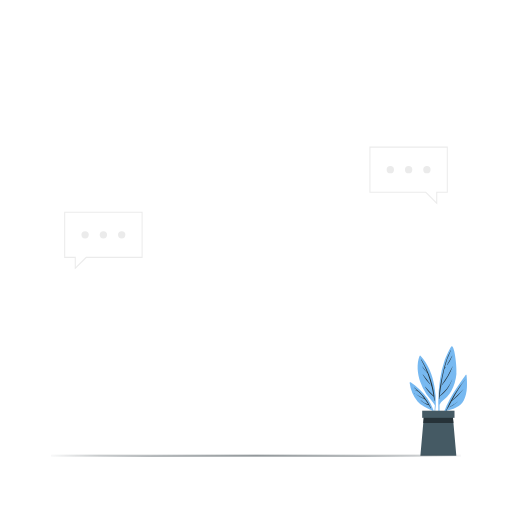
t = 0.00 s
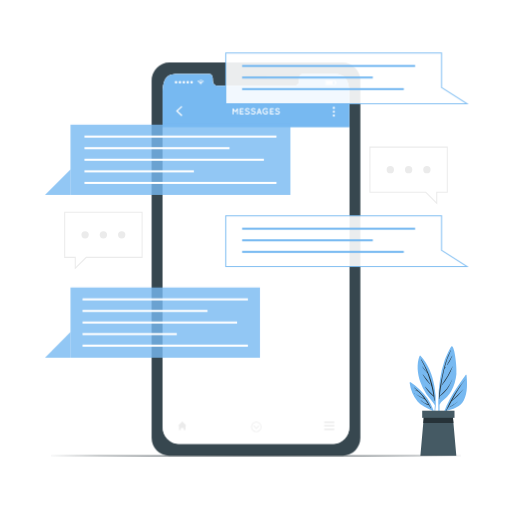
t = 2.00 s
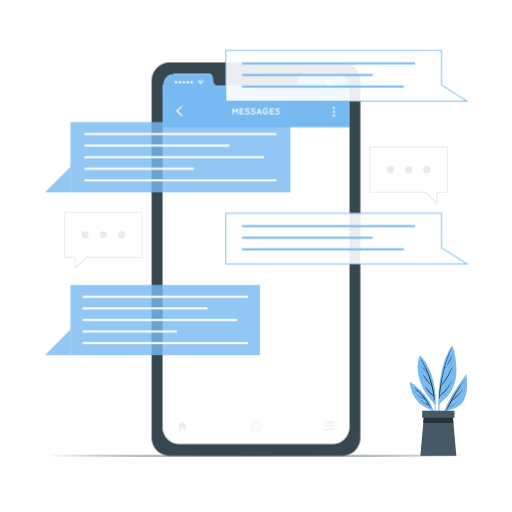
t = 2.75 s
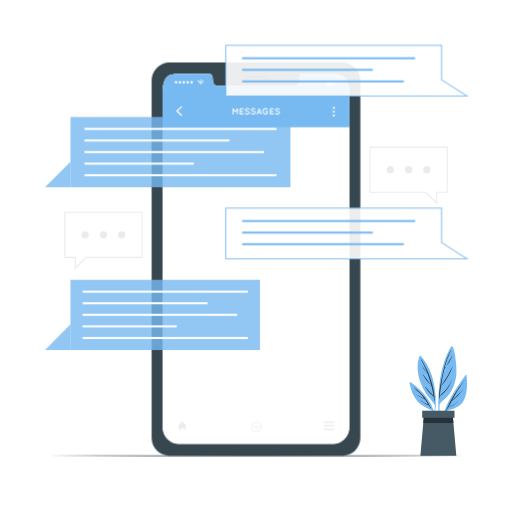
t = 4.25 s
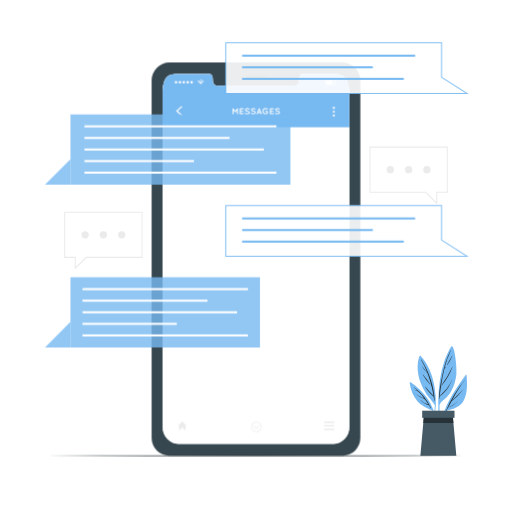
t = 5.00 s
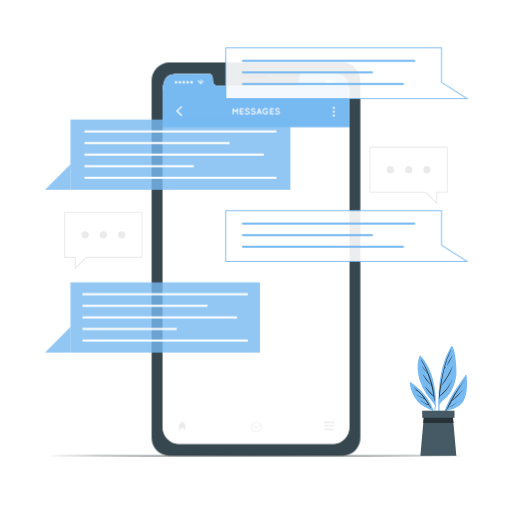
t = 6.50 s

The animated SVG that drew these frames (rendered in a browser with its animation timeline set to each time). Animation: 3 CSS @keyframes rules; one cycle of 8.00 s, repeats indefinitely.

<svg class="animated" id="freepik_stories-messaging-1" xmlns="http://www.w3.org/2000/svg" viewBox="0 0 500 500" version="1.1" xmlns:xlink="http://www.w3.org/1999/xlink" xmlns:svgjs="http://svgjs.com/svgjs"><style>svg#freepik_stories-messaging-1:not(.animated) .animable {opacity: 0;}svg#freepik_stories-messaging-1.animated #freepik--Device--inject-18 {animation: 1s 1 forwards cubic-bezier(.36,-0.01,.5,1.38) fadeIn;animation-delay: 0s;}svg#freepik_stories-messaging-1.animated #freepik--speech-bubbles--inject-18 {animation: 1s 1 forwards cubic-bezier(.36,-0.01,.5,1.38) slideUp,6s Infinite  linear floating;animation-delay: 0s,2s;}            @keyframes fadeIn {                0% {                    opacity: 0;                }                100% {                    opacity: 1;                }            }                    @keyframes slideUp {                0% {                    opacity: 0;                    transform: translateY(30px);                }                100% {                    opacity: 1;                    transform: inherit;                }            }                    @keyframes floating {                0% {                    opacity: 1;                    transform: translateY(0px);                }                50% {                    transform: translateY(-10px);                }                100% {                    opacity: 1;                    transform: translateY(0px);                }            }        .animator-hidden { display: none; }</style><g id="freepik--background-complete--inject-18" class="animable" style="transform-origin: 250px 203.21px;"><path d="M427,199.65l-11.39-11.39H360.76V143.18h76.55v45l-10.31,0Zm-65.24-12.39H416l10,10v-10l10.31,0V144.18H361.76Z" style="fill: rgb(235, 235, 235); transform-origin: 399.035px 171.415px;" id="eljwmy299lkn" class="animable"></path><path d="M384.75,165.72a3.58,3.58,0,1,1-3.58-3.58A3.58,3.58,0,0,1,384.75,165.72Z" style="fill: rgb(235, 235, 235); transform-origin: 381.17px 165.72px;" id="elhp13kp32a57" class="animable"></path><path d="M402.62,165.72a3.58,3.58,0,1,1-3.58-3.58A3.59,3.59,0,0,1,402.62,165.72Z" style="fill: rgb(235, 235, 235); transform-origin: 399.04px 165.72px;" id="elv6gak1g8859" class="animable"></path><path d="M420.48,165.72a3.58,3.58,0,1,1-3.58-3.58A3.58,3.58,0,0,1,420.48,165.72Z" style="fill: rgb(235, 235, 235); transform-origin: 416.9px 165.72px;" id="eluax0imn4a8b" class="animable"></path><path d="M73,263.24v-11.4l-10.31,0V206.76h76.55v45.08H84.39Zm-9.31-12.42,10.31,0v10l10-10h54.26V207.76H63.69Z" style="fill: rgb(235, 235, 235); transform-origin: 100.965px 235px;" id="el96i6kfp3u4f" class="animable"></path><path d="M115.25,229.3a3.58,3.58,0,1,0,3.58-3.58A3.58,3.58,0,0,0,115.25,229.3Z" style="fill: rgb(235, 235, 235); transform-origin: 118.83px 229.3px;" id="elm3j728jw2q" class="animable"></path><path d="M97.38,229.3a3.58,3.58,0,1,0,3.58-3.58A3.58,3.58,0,0,0,97.38,229.3Z" style="fill: rgb(235, 235, 235); transform-origin: 100.96px 229.3px;" id="elqozxsm58s9f" class="animable"></path><path d="M79.52,229.3a3.58,3.58,0,1,0,3.58-3.58A3.58,3.58,0,0,0,79.52,229.3Z" style="fill: rgb(235, 235, 235); transform-origin: 83.1px 229.3px;" id="elflg9ju5oeil" class="animable"></path></g><g id="freepik--Device--inject-18" class="animable animator-active" style="transform-origin: 250px 253.06px;"><path d="M334.75,61.12H165.23a17.32,17.32,0,0,0-17.15,17.47v349A17.33,17.33,0,0,0,165.23,445H334.75a17.34,17.34,0,0,0,17.17-17.47v-349A17.33,17.33,0,0,0,334.75,61.12Zm6.45,355.65c0,9.19-6.88,16.62-15.37,16.62H174.18c-8.51,0-15.39-7.43-15.39-16.62V91.82c0-18.71,6.88-19.63,15.39-19.63h30.37c1.76,0,3.21,2,3.21,4.5v1.07c0,5.83,3.19,5.85,7.11,5.85h70.25c3.95,0,7.11,0,7.11-5.85V76.69c0-2.49,1.43-4.5,3.22-4.5h30.38c8.49,0,15.37,2.49,15.37,19.63Z" style="fill: rgb(55, 71, 79); transform-origin: 250px 253.06px;" id="elrptzz8anhsf" class="animable"></path><path d="M259.58,76.33H240.41a1.18,1.18,0,0,1-1.18-1.18h0A1.18,1.18,0,0,1,240.41,74h19.17a1.18,1.18,0,0,1,1.18,1.19h0A1.18,1.18,0,0,1,259.58,76.33Z" style="fill: rgb(38, 50, 56); transform-origin: 249.995px 75.165px;" id="elfwb4xjqcgql" class="animable"></path><path d="M341.2,91.82v325c0,9.19-6.88,16.62-15.36,16.62H174.18c-8.5,0-15.38-7.43-15.38-16.62V91.82c0-18.71,6.88-19.63,15.38-19.63h30.37c1.77,0,3.21,2,3.21,4.5v1.07c0,5.83,3.19,5.85,7.11,5.85h70.25c3.95,0,7.11,0,7.11-5.85V76.69c0-2.49,1.43-4.5,3.22-4.5h30.39C334.32,72.19,341.2,74.68,341.2,91.82Z" style="fill: rgb(255, 255, 255); transform-origin: 250px 252.815px;" id="eljrhkna2op5o" class="animable"></path><path d="M341.2,91.82v32.45H158.8V91.82c0-18.71,6.88-19.63,15.38-19.63h30.37c1.77,0,3.21,2,3.21,4.5v1.07c0,5.82,3.19,5.84,7.11,5.84h70.26c3.95,0,7.11,0,7.11-5.84V76.69c0-2.49,1.42-4.5,3.22-4.5h30.38C334.32,72.19,341.2,74.68,341.2,91.82Z" style="fill: rgb(119, 185, 241); transform-origin: 250px 98.23px;" id="el1f4tqjvk66e" class="animable"></path><polygon points="177.26 113.51 171.87 108.46 177.26 103.42 178.09 104.31 173.66 108.46 178.09 112.62 177.26 113.51" style="fill: rgb(255, 255, 255); transform-origin: 174.98px 108.465px;" id="el028gklrtxqxd" class="animable"></polygon><path d="M327.07,105.32a1.06,1.06,0,1,1-1.06-1.06A1.06,1.06,0,0,1,327.07,105.32Z" style="fill: rgb(255, 255, 255); transform-origin: 326.01px 105.32px;" id="elxnkfd0ldxt" class="animable"></path><path d="M327.07,109.09A1.06,1.06,0,1,1,326,108,1.05,1.05,0,0,1,327.07,109.09Z" style="fill: rgb(255, 255, 255); transform-origin: 326.011px 109.06px;" id="elq707oo3pbbm" class="animable"></path><path d="M327.07,112.86A1.06,1.06,0,1,1,326,111.8,1.05,1.05,0,0,1,327.07,112.86Z" style="fill: rgb(255, 255, 255); transform-origin: 326.01px 112.86px;" id="eloarcuu6i6p" class="animable"></path><g id="freepik--u5Zjqx--inject-18" class="animable" style="transform-origin: 196.025px 80.3951px;"><path d="M199.31,79.49l-.29.29c-.06.06-.11.12-.17.17a4,4,0,0,0-5.66,0,1.29,1.29,0,0,0-.16-.17c-.09-.1-.19-.19-.29-.29h0l0,0,.37-.33a4.06,4.06,0,0,1,.86-.55,4.56,4.56,0,0,1,1.13-.38l.57-.07h.5l.39,0a3.76,3.76,0,0,1,1,.25,3.81,3.81,0,0,1,.71.33,3.85,3.85,0,0,1,.67.47l.31.28Z" style="fill: rgb(255, 255, 255); transform-origin: 196.025px 79.055px;" id="el2o4hiezs6vd" class="animable"></path><path d="M194.12,80.87l-.46-.46a3.36,3.36,0,0,1,4.73,0l-.47.46a2.7,2.7,0,0,0-3.8,0Z" style="fill: rgb(255, 255, 255); transform-origin: 196.025px 80.1534px;" id="elfzisthx1b2q" class="animable"></path><path d="M197.46,81.34l-.47.46a1.34,1.34,0,0,0-1-.4,1.35,1.35,0,0,0-1,.4l-.46-.46A2,2,0,0,1,197.46,81.34Z" style="fill: rgb(255, 255, 255); transform-origin: 195.995px 81.2508px;" id="elqr4blcfeex" class="animable"></path><path d="M196.44,82.22a.41.41,0,0,1-.42.41.41.41,0,0,1-.41-.41.41.41,0,0,1,.41-.42A.42.42,0,0,1,196.44,82.22Z" style="fill: rgb(255, 255, 255); transform-origin: 196.025px 82.2151px;" id="elaznuga5vd97" class="animable"></path></g><path d="M170.69,80.38a1.21,1.21,0,1,1,1.21,1.21A1.21,1.21,0,0,1,170.69,80.38Z" style="fill: rgb(255, 255, 255); transform-origin: 171.9px 80.38px;" id="elsyhovyhowje" class="animable"></path><path d="M174.5,80.38a1.21,1.21,0,1,1,1.21,1.21A1.21,1.21,0,0,1,174.5,80.38Z" style="fill: rgb(255, 255, 255); transform-origin: 175.71px 80.38px;" id="elp29zbmzzydd" class="animable"></path><path d="M178.3,80.38a1.21,1.21,0,1,1,1.21,1.21A1.21,1.21,0,0,1,178.3,80.38Z" style="fill: rgb(255, 255, 255); transform-origin: 179.51px 80.38px;" id="el4kuefkawwx" class="animable"></path><path d="M182.11,80.38a1.21,1.21,0,1,1,1.21,1.21A1.21,1.21,0,0,1,182.11,80.38Z" style="fill: rgb(255, 255, 255); transform-origin: 183.32px 80.38px;" id="el3tgofw6btra" class="animable"></path><path d="M185.92,80.38a1.21,1.21,0,1,1,1.21,1.21A1.21,1.21,0,0,1,185.92,80.38Z" style="fill: rgb(255, 255, 255); transform-origin: 187.13px 80.38px;" id="elon5fw1kvvek" class="animable"></path><path d="M327.52,83h-9.85V78.45h9.85Zm-9.34-.52H327V79h-8.82Z" style="fill: rgb(255, 255, 255); transform-origin: 322.595px 80.725px;" id="el7ncrsnf50a3" class="animable"></path><rect x="318.49" y="79.23" width="6.34" height="3.01" style="fill: rgb(255, 255, 255); transform-origin: 321.66px 80.735px;" id="eloxm8ayf5w2" class="animable"></rect><rect x="327.52" y="79.52" width="0.88" height="2.44" style="fill: rgb(255, 255, 255); transform-origin: 327.96px 80.74px;" id="eljbpxd56oi4" class="animable"></rect><polygon points="182.03 415.83 181.14 415.83 181.14 419.93 179.47 419.93 179.47 417.84 176.52 417.84 176.52 419.93 174.86 419.93 174.86 415.83 173.97 415.83 178 411.67 182.03 415.83" style="fill: rgb(235, 235, 235); transform-origin: 178px 415.8px;" id="el7kxj5ui7h8d" class="animable"></polygon><rect x="316.69" y="411.67" width="9.72" height="1.39" style="fill: rgb(235, 235, 235); transform-origin: 321.55px 412.365px;" id="ely5lu7n0bh5o" class="animable"></rect><rect x="316.69" y="415.1" width="9.72" height="1.39" style="fill: rgb(235, 235, 235); transform-origin: 321.55px 415.795px;" id="elr3yy0d4otsm" class="animable"></rect><rect x="316.69" y="418.54" width="9.72" height="1.39" style="fill: rgb(235, 235, 235); transform-origin: 321.55px 419.235px;" id="elg8eyphm7an8" class="animable"></rect><polygon points="253.04 415.94 250.28 418.89 247.52 415.94 248 415.48 250.28 417.91 252.56 415.48 253.04 415.94" style="fill: rgb(235, 235, 235); transform-origin: 250.28px 417.185px;" id="eldray5x80g5w" class="animable"></polygon><path d="M250.28,421.94a5,5,0,1,1,5-5A5,5,0,0,1,250.28,421.94Zm0-9.38a4.36,4.36,0,1,0,4.36,4.36A4.37,4.37,0,0,0,250.28,412.56Z" style="fill: rgb(235, 235, 235); transform-origin: 250.28px 416.94px;" id="elqtapjc5asg" class="animable"></path><path d="M232.42,106.13v5.22a.5.5,0,0,1-.5.48.49.49,0,0,1-.49-.48v-3.73l-1.27,1.77a.48.48,0,0,1-.4.21h0a.49.49,0,0,1-.4-.21l-1.27-1.77v3.73a.49.49,0,0,1-1,0v-5.22a.49.49,0,0,1,.49-.49h0a.45.45,0,0,1,.39.21l1.76,2.44,1.76-2.44a.48.48,0,0,1,.4-.21h0A.51.51,0,0,1,232.42,106.13Z" style="fill: rgb(255, 255, 255); transform-origin: 229.755px 108.745px;" id="elb6uprwnuev" class="animable"></path><path d="M234.12,111.35v-5.22a.48.48,0,0,1,.49-.49h2.89a.49.49,0,0,1,0,1h-2.4v1.62h2.06a.5.5,0,0,1,.49.49.49.49,0,0,1-.49.49H235.1v1.63h2.4a.49.49,0,0,1,0,1h-2.87s0,0,0,0h0A.48.48,0,0,1,234.12,111.35Z" style="fill: rgb(255, 255, 255); transform-origin: 236.059px 108.755px;" id="eli72tmubpwq" class="animable"></path><path d="M239.17,110.29a.47.47,0,0,1,.65-.06,2.86,2.86,0,0,0,1.69.68,1.91,1.91,0,0,0,1.1-.32A.8.8,0,0,0,243,110a.44.44,0,0,0-.08-.28.81.81,0,0,0-.26-.27,3.39,3.39,0,0,0-1.21-.41h0a4.62,4.62,0,0,1-1.14-.35,1.85,1.85,0,0,1-.82-.69,1.29,1.29,0,0,1-.21-.72,1.66,1.66,0,0,1,.71-1.3,2.63,2.63,0,0,1,1.53-.46,3.48,3.48,0,0,1,1.93.7.46.46,0,0,1,.12.63.44.44,0,0,1-.63.13,2.55,2.55,0,0,0-1.42-.56,1.66,1.66,0,0,0-1,.3.71.71,0,0,0-.34.56.38.38,0,0,0,.07.24.83.83,0,0,0,.23.23,3.07,3.07,0,0,0,1.11.39h0a5.83,5.83,0,0,1,1.22.37,2.06,2.06,0,0,1,.88.74,1.37,1.37,0,0,1,.22.75,1.7,1.7,0,0,1-.77,1.37,2.72,2.72,0,0,1-1.63.5,3.76,3.76,0,0,1-2.27-.88A.48.48,0,0,1,239.17,110.29Z" style="fill: rgb(255, 255, 255); transform-origin: 241.48px 108.695px;" id="elwsht6z776j" class="animable"></path><path d="M245,110.29a.46.46,0,0,1,.64-.06,2.89,2.89,0,0,0,1.69.68,2,2,0,0,0,1.11-.32.82.82,0,0,0,.38-.64.51.51,0,0,0-.08-.28.76.76,0,0,0-.27-.27,3.32,3.32,0,0,0-1.21-.41h0a4.84,4.84,0,0,1-1.15-.35,2,2,0,0,1-.82-.69,1.37,1.37,0,0,1-.2-.72,1.66,1.66,0,0,1,.71-1.3,2.59,2.59,0,0,1,1.53-.46,3.44,3.44,0,0,1,1.92.7.46.46,0,0,1,.13.63.44.44,0,0,1-.63.13,2.55,2.55,0,0,0-1.42-.56,1.7,1.7,0,0,0-1,.3.72.72,0,0,0-.33.56.45.45,0,0,0,.06.24.89.89,0,0,0,.24.23,3.07,3.07,0,0,0,1.11.39h0a5.65,5.65,0,0,1,1.22.37,2.09,2.09,0,0,1,.89.74,1.46,1.46,0,0,1,.21.75,1.71,1.71,0,0,1-.76,1.37,2.75,2.75,0,0,1-1.64.5,3.73,3.73,0,0,1-2.26-.88A.47.47,0,0,1,245,110.29Z" style="fill: rgb(255, 255, 255); transform-origin: 247.315px 108.645px;" id="el2q771cysz1v" class="animable"></path><path d="M254.11,110.37H252l-.43,1.15a.49.49,0,0,1-.46.31l-.17,0a.5.5,0,0,1-.29-.64l1.95-5.21a.51.51,0,0,1,.47-.31.49.49,0,0,1,.47.31l2,5.21a.51.51,0,0,1-.3.64l-.16,0a.48.48,0,0,1-.46-.31Zm-.36-1-.72-1.9-.71,1.9Z" style="fill: rgb(255, 255, 255); transform-origin: 253.093px 108.75px;" id="eldhrds2c68y7" class="animable"></path><path d="M256.11,108.66a3.27,3.27,0,0,1,5.28-2.5.5.5,0,0,1,.1.71.52.52,0,0,1-.72.08,2.29,2.29,0,0,0-1.39-.48,2.16,2.16,0,0,0-1.59.65,2.08,2.08,0,0,0,0,3.06,2.16,2.16,0,0,0,1.59.65,2.47,2.47,0,0,0,1.21-.34v-1.21h-1.27a.51.51,0,0,1-.5-.51.49.49,0,0,1,.5-.49h1.76a.5.5,0,0,1,.52.49v2a.66.66,0,0,1,0,.15l0,0h0a.37.37,0,0,1-.17.21,3.26,3.26,0,0,1-5.27-2.48Z" style="fill: rgb(255, 255, 255); transform-origin: 258.857px 108.646px;" id="ellflpn26zs6q" class="animable"></path><path d="M263.59,111.35v-5.22a.49.49,0,0,1,.49-.49H267a.49.49,0,1,1,0,1h-2.39v1.62h2.06a.5.5,0,0,1,.48.49.49.49,0,0,1-.48.49h-2.06v1.63H267a.49.49,0,1,1,0,1h-2.86s0,0,0,0h0A.49.49,0,0,1,263.59,111.35Z" style="fill: rgb(255, 255, 255); transform-origin: 265.544px 108.757px;" id="eloagrsn1pnir" class="animable"></path><path d="M268.65,110.29a.46.46,0,0,1,.64-.06,2.86,2.86,0,0,0,1.69.68,2,2,0,0,0,1.11-.32.82.82,0,0,0,.38-.64.51.51,0,0,0-.08-.28,1,1,0,0,0-.27-.27,3.32,3.32,0,0,0-1.21-.41h0a4.9,4.9,0,0,1-1.14-.35,1.91,1.91,0,0,1-.82-.69,1.37,1.37,0,0,1-.2-.72,1.68,1.68,0,0,1,.7-1.3,2.63,2.63,0,0,1,1.53-.46,3.48,3.48,0,0,1,1.93.7.46.46,0,0,1,.13.63.44.44,0,0,1-.63.13,2.58,2.58,0,0,0-1.43-.56,1.69,1.69,0,0,0-1,.3.69.69,0,0,0-.33.56.38.38,0,0,0,.06.24.76.76,0,0,0,.24.23,3.08,3.08,0,0,0,1.1.39h0a5.65,5.65,0,0,1,1.22.37,2.15,2.15,0,0,1,.89.74,1.46,1.46,0,0,1,.21.75,1.71,1.71,0,0,1-.76,1.37,2.77,2.77,0,0,1-1.64.5,3.73,3.73,0,0,1-2.26-.88A.47.47,0,0,1,268.65,110.29Z" style="fill: rgb(255, 255, 255); transform-origin: 270.958px 108.645px;" id="elbyf4gk3zb1t" class="animable"></path></g><g id="freepik--Plant--inject-18" class="animable" style="transform-origin: 428.066px 391.591px;"><path d="M454.77,366.17C444,380.77,432.76,397.7,430,416c0,.27.41.36.47.09a110.54,110.54,0,0,1,4.77-14.66c7.09-1.95,14-3.55,17.76-10.58,3.8-7.23,3.31-16.65,2.59-24.53C455.56,365.91,455,365.89,454.77,366.17Z" style="fill: rgb(119, 185, 241); transform-origin: 443.045px 391.118px;" id="elsry344al6pn" class="animable"></path><path d="M435.37,401.31c4.84-10.87,11.05-21.78,18.95-30.71.06-.06.14,0,.09.09-5.17,6.36-9.1,13.29-12.94,20.34,3.57-3.62,7.48-6.87,10.86-10.71.06-.07.17,0,.11.11-3.36,4-7,8.4-11.4,11.38q-1.76,3.26-3.55,6.51c.29-.17.6-.31.9-.46a0,0,0,1,1,0,.08c-.33.17-.66.34-1,.49-.57,1-1.13,2.05-1.72,3.08C435.58,401.74,435.26,401.54,435.37,401.31Z" style="fill: rgb(38, 50, 56); transform-origin: 444.886px 386.094px;" id="elxhrreioseva" class="animable"></path><path d="M439,397.52a63.71,63.71,0,0,0,8.27-5.53c.07-.05.17.05.1.11a43.69,43.69,0,0,1-8.25,5.62C439,397.79,438.84,397.59,439,397.52Z" style="fill: rgb(38, 50, 56); transform-origin: 443.163px 394.856px;" id="elh44k2x05d0n" class="animable"></path><path d="M428.77,413.29c0,.22.4.21.4,0,.05-6,0-12.08.09-18.14,1.55-3.12,4.86-4.84,7.17-7.34a31.8,31.8,0,0,0,4.29-6,43,43,0,0,0,5-16.63c.64-6.45-1.81-27.72-4.53-27-1.41.39-6,10.93-7.18,14.41a101.08,101.08,0,0,0-4.29,17.66C427.51,384.45,427.69,399,428.77,413.29Z" style="fill: rgb(119, 185, 241); transform-origin: 436.908px 375.807px;" id="elm1vu92xkkqf" class="animable"></path><path d="M428.73,387.28l0,0c.33-7.63,2.05-15.33,3.65-22.73,1.74-8,3.76-15.47,7.86-22.58.08-.13.27,0,.21.12a83.47,83.47,0,0,0-6.32,17.34c.28-.43.61-.84.9-1.25.11-.16.37,0,.26.16a11,11,0,0,1-1.28,1.81l-.05,0c-1.41,5.7-2.43,11.52-3.3,17.34.07-.08.13-.16.2-.23s.12,0,.09.07l-.35.58c-.44,2.95-.84,5.89-1.25,8.81,5.25-4.49,9.74-9.78,12.27-16.3,0,0,.06,0,.05,0-2.48,6.76-6.39,12.78-12.4,16.88l-.33,2.35c0,.17-.29.12-.28,0,0-.7,0-1.4.06-2.09A.17.17,0,0,1,428.73,387.28Z" style="fill: rgb(38, 50, 56); transform-origin: 435.161px 365.838px;" id="el3ftplhaeb74" class="animable"></path><path d="M431.2,376.23a120,120,0,0,0,10.7-18.43.07.07,0,0,1,.13.06,59.73,59.73,0,0,1-10.63,18.53C431.31,376.5,431.12,376.35,431.2,376.23Z" style="fill: rgb(38, 50, 56); transform-origin: 436.609px 367.094px;" id="el7t0rbe49lmf" class="animable"></path><path d="M436.54,356.32c1.66-2.94,3.41-5.8,5-8.8,0-.08.16,0,.12.07a45.25,45.25,0,0,1-4.85,8.88A.15.15,0,1,1,436.54,356.32Z" style="fill: rgb(38, 50, 56); transform-origin: 439.094px 352.018px;" id="el133ndxnu91v" class="animable"></path><path d="M435.89,357.6s0,.06,0,.06S435.86,357.6,435.89,357.6Z" style="fill: rgb(38, 50, 56); transform-origin: 435.883px 357.63px;" id="elexh6ikw740i" class="animable"></path><path d="M424.69,395.85a60.73,60.73,0,0,1-1.41,11.88c.07.43.13.86.19,1.3a56.72,56.72,0,0,0,2.13-13.24.42.42,0,0,0,0-.41h0a87,87,0,0,0-1.33-17.93c-1.86-11.08-5.94-21.71-13.67-30a.55.55,0,0,0-.85.18c-3.12,7.93-2,17.39.62,25.29a46.56,46.56,0,0,0,6.13,12C419.16,388.63,422.54,391.79,424.69,395.85Z" style="fill: rgb(119, 185, 241); transform-origin: 416.756px 378.175px;" id="elb4gt00wuaj" class="animable"></path><path d="M411.53,351.13c7.32,11.89,12.41,26,13,40,0,.25-.4.32-.44.06q-.25-1.89-.57-3.75h0c-3-2.9-6.14-6-8.31-9.59,0-.06.06-.13.11-.08a98.77,98.77,0,0,0,8.07,8.79c-.53-3.11-1.15-6.16-1.88-9.17l-.58-.68c-.13-.15.08-.37.21-.22l.18.2a105.21,105.21,0,0,0-3.83-12.16c-1.86-2.22-3.94-4.14-5.3-6.82a.05.05,0,1,1,.09-.06c1.1,1.53,2.15,3.08,3.39,4.5.49.56,1,1.09,1.55,1.64a94.53,94.53,0,0,0-6-12.49C411.14,351.12,411.42,351,411.53,351.13Z" style="fill: rgb(38, 50, 56); transform-origin: 417.868px 371.215px;" id="elwnhsm36goah" class="animable"></path><path d="M413,365.79c2.36,3.19,5.06,6.23,7.26,9.52.06.09-.08.19-.15.12a48.92,48.92,0,0,1-7.27-9.54C412.78,365.78,412.94,365.7,413,365.79Z" style="fill: rgb(38, 50, 56); transform-origin: 416.551px 370.602px;" id="el079wd3nwcz3a" class="animable"></path><path d="M420.6,376.05l.1.1a.08.08,0,0,1-.11.11l-.1-.11C420.42,376.08,420.53,376,420.6,376.05Z" style="fill: rgb(38, 50, 56); transform-origin: 420.59px 376.153px;" id="elnmpurpw01l8" class="animable"></path><path d="M400.05,374a36.49,36.49,0,0,0,7.73,18.12,19.16,19.16,0,0,0,6.27,4.89c2.71,1.35,5.55,2.89,8.36,4a55.48,55.48,0,0,1,3,10.52l.27-.93c-1.8-15.48-11.82-28.71-24.63-37.2A.63.63,0,0,0,400.05,374Z" style="fill: rgb(119, 185, 241); transform-origin: 412.861px 392.402px;" id="elnddwhn44hwa" class="animable"></path><path d="M404.48,378.55c-.09-.08,0-.24.13-.17a52.42,52.42,0,0,1,16.33,20.12c.09.21-.2.4-.32.19-.6-1.05-1.2-2.06-1.82-3.06h0c-2.93-.55-5.69-2.61-7.87-4.56-.05-.05,0-.14.09-.09a17.63,17.63,0,0,0,3.7,2.6,38.32,38.32,0,0,0,3.72,1.47c-1.09-1.72-2.22-3.37-3.4-5a33.9,33.9,0,0,1-8.78-4.94.08.08,0,0,1,.08-.14,85.57,85.57,0,0,0,8.17,4.37,73.13,73.13,0,0,0-5.77-6.72c-1-.53-2-1.06-3-1.62-.08,0,0-.18.06-.15A10.64,10.64,0,0,1,408.1,382C407,380.83,405.76,379.68,404.48,378.55Z" style="fill: rgb(38, 50, 56); transform-origin: 412.7px 388.572px;" id="el2eztdxt91de" class="animable"></path><path d="M404.75,383.9a3.45,3.45,0,0,1,.5.35s0,.1-.07.08a3.7,3.7,0,0,1-.51-.29C404.58,384,404.66,383.84,404.75,383.9Z" style="fill: rgb(38, 50, 56); transform-origin: 404.94px 384.11px;" id="el745sjif924e" class="animable"></path><polygon points="445.63 445.02 410.53 445.02 413.36 413.05 413.98 406 442.18 406 442.8 413.05 445.63 445.02" style="fill: rgb(69, 90, 100); transform-origin: 428.08px 425.51px;" id="elragq2m542xn" class="animable"></polygon><polygon points="442.8 413.05 413.36 413.05 413.98 406 442.18 406 442.8 413.05" style="fill: rgb(38, 50, 56); transform-origin: 428.08px 409.525px;" id="ela2q0jmg3gkw" class="animable"></polygon><rect x="412.3" y="401.07" width="31.55" height="6.98" style="fill: rgb(69, 90, 100); transform-origin: 428.075px 404.56px;" id="eltfd8699fe4r" class="animable"></rect></g><g id="freepik--speech-bubbles--inject-18" class="animable" style="transform-origin: 250.855px 200.22px;"><g id="elkxjzht6csmd"><g style="opacity: 0.9; transform-origin: 338.88px 235.455px;" class="animable"><polygon points="456.11 260.25 220.44 260.25 220.44 210.66 431.19 210.66 431.19 244.33 456.11 260.25" style="fill: rgb(255, 255, 255); transform-origin: 338.275px 235.455px;" id="elkcbofc03e99" class="animable"></polygon><path d="M456.11,260.75H219.94V210.16H431.69v33.9l26.13,16.69Zm-235.17-1H454.4l-23.71-15.14V211.16H220.94Z" style="fill: rgb(119, 185, 241); transform-origin: 338.88px 235.455px;" id="elk3tlxue3nn8" class="animable"></path></g></g><rect x="236.41" y="222.34" width="168.94" height="2" style="fill: rgb(119, 185, 241); transform-origin: 320.88px 223.34px;" id="el66oycx40u3u" class="animable"></rect><rect x="236.41" y="233.65" width="127.62" height="2" style="fill: rgb(119, 185, 241); transform-origin: 300.22px 234.65px;" id="el12achqpfpbzo" class="animable"></rect><rect x="236.41" y="244.95" width="157.89" height="2" style="fill: rgb(119, 185, 241); transform-origin: 315.355px 245.95px;" id="elvw1ype7eswi" class="animable"></rect><g id="elypbizcsxcb"><g style="opacity: 0.9; transform-origin: 338.88px 76.505px;" class="animable"><polygon points="456.11 101.3 220.44 101.3 220.44 51.71 431.19 51.71 431.19 85.38 456.11 101.3" style="fill: rgb(255, 255, 255); transform-origin: 338.275px 76.505px;" id="elaihmbmcn82" class="animable"></polygon><path d="M457.82,101.8H219.94V51.21H431.69V85.1Zm-236.88-1H454.4L430.69,85.65V52.21H220.94Z" style="fill: rgb(119, 185, 241); transform-origin: 338.88px 76.505px;" id="eloseigkwo3zk" class="animable"></path></g></g><rect x="236.41" y="63.38" width="168.94" height="2" style="fill: rgb(119, 185, 241); transform-origin: 320.88px 64.38px;" id="elyqaazlby7a" class="animable"></rect><rect x="236.41" y="74.69" width="127.62" height="2" style="fill: rgb(119, 185, 241); transform-origin: 300.22px 75.69px;" id="elnemeuztwxk" class="animable"></rect><rect x="236.41" y="86" width="157.89" height="2" style="fill: rgb(119, 185, 241); transform-origin: 315.355px 87px;" id="elstdup3ax0d" class="animable"></rect><g id="elqnood8a4f1d"><polygon points="68.81 349.23 253.86 349.23 253.86 280.64 253.86 280.64 68.81 280.64 68.81 349.23" style="fill: rgb(119, 185, 241); opacity: 0.8; transform-origin: 161.335px 314.935px;" class="animable"></polygon></g><g id="elvhe4ujs89k"><polygon points="43.89 349.23 68.81 324.31 68.81 349.23 43.89 349.23" style="fill: rgb(119, 185, 241); opacity: 0.8; transform-origin: 56.35px 336.77px;" class="animable"></polygon></g><rect x="80.58" y="291.33" width="161.51" height="2" style="fill: rgb(255, 255, 255); transform-origin: 161.335px 292.33px;" id="el5t2k9i8p5tx" class="animable"></rect><rect x="80.58" y="302.63" width="122.02" height="2" style="fill: rgb(255, 255, 255); transform-origin: 141.59px 303.63px;" id="elz3r2h21v23" class="animable"></rect><rect x="80.58" y="313.94" width="150.95" height="2" style="fill: rgb(255, 255, 255); transform-origin: 156.055px 314.94px;" id="eluahresoij58" class="animable"></rect><rect x="80.58" y="325.25" width="92.03" height="2" style="fill: rgb(255, 255, 255); transform-origin: 126.595px 326.25px;" id="el8uwz6iyj1et" class="animable"></rect><rect x="80.58" y="336.55" width="161.51" height="2" style="fill: rgb(255, 255, 255); transform-origin: 161.335px 337.55px;" id="ele3qfvpdw92g" class="animable"></rect><g id="el897xqauzdyg"><polygon points="68.81 190.28 283.61 190.28 283.61 121.69 283.61 121.69 68.81 121.69 68.81 190.28" style="fill: rgb(119, 185, 241); opacity: 0.8; transform-origin: 176.21px 155.985px;" class="animable"></polygon></g><g id="elxqk5w8d6e1"><polygon points="43.89 190.28 68.81 165.35 68.81 190.28 43.89 190.28" style="fill: rgb(119, 185, 241); opacity: 0.8; transform-origin: 56.35px 177.815px;" class="animable"></polygon></g><rect x="82.47" y="132.37" width="187.48" height="2" style="fill: rgb(255, 255, 255); transform-origin: 176.21px 133.37px;" id="el45f5kigj7mx" class="animable"></rect><rect x="82.47" y="143.68" width="141.63" height="2" style="fill: rgb(255, 255, 255); transform-origin: 153.285px 144.68px;" id="elwj2e74a6c7l" class="animable"></rect><rect x="82.47" y="154.98" width="175.22" height="2" style="fill: rgb(255, 255, 255); transform-origin: 170.08px 155.98px;" id="elgrbk7ajfazd" class="animable"></rect><rect x="82.47" y="166.29" width="106.83" height="2" style="fill: rgb(255, 255, 255); transform-origin: 135.885px 167.29px;" id="elir1vyjyr5wb" class="animable"></rect><rect x="82.47" y="177.6" width="187.48" height="2" style="fill: rgb(255, 255, 255); transform-origin: 176.21px 178.6px;" id="elxnqb8sibvw" class="animable"></rect></g><g id="freepik--Floor--inject-18" class="animable" style="transform-origin: 250px 445.02px;"><polygon points="43.89 445.02 95.42 444.78 146.94 444.69 250 444.52 353.06 444.69 404.58 444.77 456.11 445.02 404.58 445.26 353.06 445.35 250 445.52 146.94 445.35 95.42 445.26 43.89 445.02" style="fill: rgb(38, 50, 56); transform-origin: 250px 445.02px;" id="els14zme2zeu" class="animable"></polygon></g><g id="freepik--Character--inject-18" class="animable animator-hidden" style="transform-origin: 226.76px 302.954px;"><g id="el16ps9jd4acui"><rect x="68.81" y="369.62" width="314.8" height="61.86" style="fill: rgb(119, 185, 241); opacity: 0.8; transform-origin: 226.21px 400.55px;" class="animable"></rect></g><g id="elga3fuyp8y3o"><polygon points="43.89 431.48 68.81 406.56 68.81 431.48 43.89 431.48" style="fill: rgb(119, 185, 241); opacity: 0.8; transform-origin: 56.35px 419.02px;" class="animable"></polygon></g><rect x="82.47" y="384.26" width="215.72" height="2" style="fill: rgb(255, 255, 255); transform-origin: 190.33px 385.26px;" id="ele12wpk7epz8" class="animable"></rect><rect x="82.47" y="395.57" width="266.87" height="2" style="fill: rgb(255, 255, 255); transform-origin: 215.905px 396.57px;" id="el194ery3wb5n" class="animable"></rect><rect x="82.47" y="406.87" width="162.71" height="2" style="fill: rgb(255, 255, 255); transform-origin: 163.825px 407.87px;" id="elrqh7ftq03d" class="animable"></rect><rect x="82.47" y="418.18" width="285.55" height="2" style="fill: rgb(255, 255, 255); transform-origin: 225.245px 419.18px;" id="elkw1vrkqrt6s" class="animable"></rect><path d="M402.6,370.36c-2.84,1.09-85.45,2.59-88.68.74-.35-.2-.25-3.85-1.47-13.28-.06-.45-1.94-2.2-4.88-4.67-11.05-9.26-37-28.78-37-28.78l41.22-35.81,40,39.27L362.12,338s33.75,18.23,37.09,20.63S405.45,369.26,402.6,370.36Z" style="fill: rgb(247, 169, 160); transform-origin: 337.164px 330.266px;" id="elgdxaxtdkdoe" class="animable"></path><path d="M402.6,370.35c-2.85,1.1-85.45,2.6-88.68.75-.35-.2-.25-3.85-1.47-13.28-.06-.45-1.94-2.2-4.89-4.67-3.84-3.22-5.66-4.69-11.38-9.14l52.41-19.27,3.14,3.09L362.12,338s33.75,18.22,37.09,20.63S405.45,369.26,402.6,370.35Z" style="fill: rgb(235, 235, 235); transform-origin: 349.969px 348.356px;" id="elsxe02abhsx" class="animable"></path><path d="M408.29,371.49c-2.87,1-90.88,2-94.05,0-.74-.45-1.42-5.56-2-12.57-.07-.88-9-8-10.2-9.32L356,331.44l6.81,6.41s39.69,18.47,42.94,21S411.16,370.5,408.29,371.49Z" style="fill: rgb(119, 185, 241); transform-origin: 355.835px 352.042px;" id="elrimvc2ua7sh" class="animable"></path><g id="elb81y2h1a247"><path d="M408.29,371.49c-2.87,1-90.88,2-94.05,0-.74-.45-1.42-5.56-2-12.57-.07-.88-9-8-10.2-9.32L356,331.44l6.81,6.41s39.69,18.47,42.94,21S411.16,370.5,408.29,371.49Z" style="opacity: 0.4; transform-origin: 355.835px 352.042px;" class="animable"></path></g><path d="M407.07,368.21c-13.82-.18-75.16.41-88.84,1.28-.11,0-.11.09,0,.09,13.7.48,75-.56,88.85-1.14C407.37,368.42,407.36,368.21,407.07,368.21Z" style="fill: rgb(38, 50, 56); transform-origin: 362.72px 368.94px;" id="elxh0co9ffzil" class="animable"></path><path d="M367.21,338.43c-5.45-.95-12.1,0-16.21,3.89-.16.15.06.38.24.32a76.23,76.23,0,0,1,16-3.52A.35.35,0,0,0,367.21,338.43Z" style="fill: rgb(38, 50, 56); transform-origin: 359.231px 340.369px;" id="elu99dp23r5mk" class="animable"></path><path d="M371.16,340.75c-5.45-.95-12.09,0-16.2,3.89-.16.15.06.38.23.32a76.37,76.37,0,0,1,16-3.52A.35.35,0,0,0,371.16,340.75Z" style="fill: rgb(38, 50, 56); transform-origin: 363.186px 342.689px;" id="eljx5smvqy6t" class="animable"></path><path d="M375.12,343.08c-5.45-1-12.1,0-16.21,3.88-.16.15.06.38.24.32a76.14,76.14,0,0,1,16-3.52A.34.34,0,0,0,375.12,343.08Z" style="fill: rgb(38, 50, 56); transform-origin: 367.164px 345.004px;" id="el6lu151gs5sq" class="animable"></path><path d="M379.07,345.4c-5.45-1-12.09,0-16.2,3.88-.16.15.05.38.23.32a77,77,0,0,1,16-3.52A.34.34,0,0,0,379.07,345.4Z" style="fill: rgb(38, 50, 56); transform-origin: 371.119px 347.324px;" id="eld8ruwtujo5p" class="animable"></path><path d="M377.11,325.74c-2.17-2.92-6.14-1.55-8.39.38a29.11,29.11,0,0,0-8.23,12.56.15.15,0,0,0,.13.2.68.68,0,0,0,.86.67c4.48-1.72,9.47-3,13.28-6C377,331.74,379.16,328.5,377.11,325.74Zm-9.38,9.82c-2.18.9-4.39,1.68-6.53,2.66a84.93,84.93,0,0,1,5-7.23,30.25,30.25,0,0,1,2.84-3.15c1.6-1.49,8-4.7,7.09,1.28C375.61,332.42,370.33,334.49,367.73,335.56Z" style="fill: rgb(38, 50, 56); transform-origin: 369.207px 331.814px;" id="elux5kv3rel3" class="animable"></path><path d="M346.65,337.42c4.51,1.86,9.66,1.7,14.43,2.11a.67.67,0,0,0,.64-.88.14.14,0,0,0,.07-.22,29,29,0,0,0-11.39-9.78c-2.7-1.24-6.89-1.45-8.16,2C341,333.83,344,336.34,346.65,337.42Zm-2.5-3.85c-2.52-5.49,4.5-4.18,6.45-3.19a31.31,31.31,0,0,1,3.61,2.23c2.41,1.68,4.55,3.66,6.78,5.57-2.34-.35-4.68-.49-7-.74C351.18,337.13,345.54,336.6,344.15,333.57Z" style="fill: rgb(38, 50, 56); transform-origin: 351.886px 333.677px;" id="eldba8r6qmvwu" class="animable"></path><path d="M352.3,325.63l-51,26.41S248.26,304,243.4,303.63s-76.28,48.1-112.24,48.25C93.93,352,92,313,92,313l54.32-12.47c39.16-19.3,79.95-54,106.62-50.73C282,253.33,352.3,325.63,352.3,325.63Z" style="fill: rgb(38, 50, 56); transform-origin: 222.15px 300.812px;" id="elauv9lfjvo48" class="animable"></path><path d="M339.85,318.91c-8.6,4.25-6.19,2.92-14.74,7.26-4.19,2.12-25.26,12.76-28.84,15.39-.08.06,0,.19.09.16,4.21-1.41,25-12.49,29.19-14.69,8.48-4.5,6-3.3,14.42-7.88A.13.13,0,1,0,339.85,318.91Z" style="fill: rgb(55, 71, 79); transform-origin: 318.141px 330.31px;" id="elaqbylvbi24q" class="animable"></path><path d="M292.32,339.87c-10-8.79-42.6-37.38-43.93-38.45a18,18,0,0,0-3.4-2.55,3.59,3.59,0,0,0-3.14.26c-1.51.7-3,1.47-4.48,2.21l-8.84,4.31c-11.41,5.57-22.76,11.29-34.27,16.67-11.06,5.19-19,10.06-30.51,14.05a173.48,173.48,0,0,1-35.45,8.45c-1.48.18-3,.34-4.47.48a.09.09,0,0,0,0,.17A143,143,0,0,0,158.72,339c11.44-3.52,19.21-8.09,30.08-13.09,11.27-5.19,22.37-10.73,33.48-16.25,5.86-2.91,11.71-5.86,17.59-8.74,1.34-.65,3.24-2.07,4.76-1.37a8.61,8.61,0,0,1,1.76,1.3l2,1.63c2.52,2.09,42.53,36.55,43.84,37.55C292.28,340.08,292.42,340,292.32,339.87Z" style="fill: rgb(55, 71, 79); transform-origin: 208.062px 322.047px;" id="elo5jnkn2a9p" class="animable"></path><path d="M91.94,313s-6.1,35.23,11.52,49.07,146.67,12.18,166.25,5.85S289.9,330,268.5,322.69c-20.36-7-107-10.35-109.12-11.2-.53-.22,7.68-5.14,7.65-5.44l-19.71-6Z" style="fill: rgb(38, 50, 56); transform-origin: 187.696px 336.346px;" id="elqely7e5hwy" class="animable"></path><path d="M118.67,312.14c0-.15-.25-.11-.25,0a17.41,17.41,0,0,1-4.08,11.19c-3,3.46-7.42,5.4-11.42,7.42-.39.2-.1.8.3.68a35.44,35.44,0,0,0,7.08-3.05,17.05,17.05,0,0,0,5.32-4.42A15.2,15.2,0,0,0,118.67,312.14Z" style="fill: rgb(55, 71, 79); transform-origin: 110.801px 321.744px;" id="el2m6anrkkg72" class="animable"></path><path d="M158,307.77c-.89-1.14-1.87-2.23-2.8-3.34-2.2-2.62-4.42-5.26-6.73-7.79-.22-.24-.65.1-.45.36,1.56,2,3.21,4,4.83,6,.83,1,1.66,2,2.5,3a19,19,0,0,1,2.34,3c.6,1.13-.19,2.09-1.36,2.22a4.07,4.07,0,0,1-2.82-1,37.26,37.26,0,0,1-4.77-5.11c-.93-1-1.86-2.09-2.81-3.12s-2.07-2.14-3.07-3.23c-.06-.07-.19,0-.13.1.88,1.2,1.68,2.45,2.56,3.66s1.76,2.38,2.66,3.56,1.74,2.21,2.66,3.28a10.85,10.85,0,0,0,2.69,2.41c1.67,1,4.58,1.2,5.47-1A3,3,0,0,0,158,307.77Z" style="fill: rgb(55, 71, 79); transform-origin: 150.805px 304.524px;" id="elhclsd873w9u" class="animable"></path><path d="M267,368.05c-6.74.13-13.48.52-20.22.67s-13.38.18-20.07.11q-20.15-.18-40.27-1.56c-13.54-.94-28.15-2.29-41.6-4.15-6.44-.89-13-1.64-19.33-3a30.53,30.53,0,0,1-15.24-7.79c-8.72-8.45-12.1-20.88-13.5-32.75-.18-1.59-.33-3.19-.46-4.79a.09.09,0,0,0-.17,0c.79,12.17,2.68,24.86,10.34,34.65A30.37,30.37,0,0,0,119,359.13c6,2.42,12.71,3,19.07,3.84,13.51,1.84,28.18,3.25,41.76,4.31s27.38,1.72,41.09,1.92,27.43,0,41.13-.67c1.67-.08,3.34-.18,5-.32A.08.08,0,0,0,267,368.05Z" style="fill: rgb(55, 71, 79); transform-origin: 181.624px 342.002px;" id="el7k1sxocp0xc" class="animable"></path><path d="M224.52,316.27c-4.24-.62-8.48-1.23-12.74-1.68s-8.63-.83-12.94-1.2c-8.54-.72-17.1-1.37-25.66-1.77-4.87-.23-9.73-.25-14.59-.19-.16,0-.15.22,0,.24,8.56.77,17.12,1.31,25.7,1.88s17.1,1.32,25.63,2.13c4.84.47,9.69.82,14.53,1.22C224.81,316.93,224.88,316.32,224.52,316.27Z" style="fill: rgb(55, 71, 79); transform-origin: 191.616px 314.151px;" id="elouischgadga" class="animable"></path><path d="M168,305.62a65.72,65.72,0,0,0-9.82,5.26,77.5,77.5,0,0,0-9.09,6.36c-.09.07,0,.17.1.13,3.34-1.54,6.54-3.47,9.72-5.32a93.63,93.63,0,0,0,9.3-6C168.45,305.91,168.32,305.5,168,305.62Z" style="fill: rgb(55, 71, 79); transform-origin: 158.693px 311.489px;" id="elsjv7iu32yn" class="animable"></path><path d="M139.93,236.47c1.14,20.06,7,52,17.15,53.71,9.24,1.57,32.84-10.95,42.45-14.7s-5.78-28.45-11.36-26c-8.63,3.86-21.84,11.18-23.66,10.2-2.27-1.22-4.23-7.72-14.72-27.77C145.49,223.76,139.44,227.93,139.93,236.47Z" style="fill: rgb(247, 169, 160); transform-origin: 171.26px 258.917px;" id="ellyix44ic09n" class="animable"></path><path d="M199,243.12c4.32-.68,9.23-1.81,13.73-.88s7.13,7.58,6.81,9.28-4,12-8.51,11.19-.27-8.51-.26-9.48.06-2.19-.81-2.26-17.08,4.22-17.08,4.22Z" style="fill: rgb(247, 169, 160); transform-origin: 206.223px 252.322px;" id="el55sbnriv1ta" class="animable"></path><path d="M199.12,243.8c.25,0,13.23-2.47,17.72-1.55s7.13,7.58,6.82,9.28-4,12-8.51,11.19-.27-8.51-.27-9.47.06-2.2-.81-2.27S197,255.2,197,255.2Z" style="fill: rgb(247, 169, 160); transform-origin: 210.342px 252.405px;" id="eldh2ntrty4wi" class="animable"></path><path d="M213.72,261.86a5.41,5.41,0,0,1-.25-2.8,9.31,9.31,0,0,1,.7-2.85,16,16,0,0,0,1-2.38,5,5,0,0,0-.19-2.5c-.23-.7-.93-.61-1.54-.51a22.42,22.42,0,0,0-2.66.65c-.94.26-1.88.55-2.81.84a22.71,22.71,0,0,0-2.89.95.07.07,0,0,0,0,.13c.84-.13,1.66-.39,2.48-.6s1.87-.48,2.8-.7,1.74-.47,2.62-.66a2.72,2.72,0,0,1,1.26-.14c.33.14.34,1,.36,1.31A4.28,4.28,0,0,1,214,255a13,13,0,0,0-.92,2.38,6.46,6.46,0,0,0-.25,2.39,9.6,9.6,0,0,0,.71,2.14C213.61,262,213.77,262,213.72,261.86Z" style="fill: rgb(38, 50, 56); transform-origin: 210.142px 256.362px;" id="el558vgdpkbyc" class="animable"></path><path d="M182.61,253s14.62-9.06,17.64-10.84c6.07-3.57,29.73-8.46,32.85-8.21s3.06,6.73-13.08,10.48c-8.5,2-10.74,6.22-11.05,8.74s1.2,7.62,5.42,8.29,8.08-4.95,12.07-4.91.12,6.63-3.36,10.21a26.17,26.17,0,0,1-12.94,6.71c-3.89.69-16,3.44-16,3.44Z" style="fill: rgb(247, 169, 160); transform-origin: 208.656px 255.425px;" id="elc40tzdsl3p" class="animable"></path><path d="M220.15,259.45c-1.81.93-3.9,2.18-6,1.87s-3.31-2-4-3.91a8.06,8.06,0,0,1,0-6,10,10,0,0,1,3.75-4.18,24,24,0,0,1,6.4-2.72c.1,0,0-.18-.06-.16-2.1.51-8.56,1.85-10.75,6.93a8.25,8.25,0,0,0,.07,6.14c.61,1.84,1.67,3.71,3.67,4.25,2.45.66,5-1,7-2.13C220.35,259.48,220.24,259.4,220.15,259.45Z" style="fill: rgb(38, 50, 56); transform-origin: 214.637px 253.084px;" id="elyx0vjbm37xl" class="animable"></path><path d="M182.9,251.38l13.3,32.51s-32.76,11.1-40.66,6.86S139.45,260.08,138.16,238s10.16-11.59,14-4.13,11.92,24.58,12.56,24.49S182.9,251.38,182.9,251.38Z" style="fill: rgb(55, 71, 79); transform-origin: 167.13px 258.225px;" id="el8s7pxk661o9" class="animable"></path><path d="M186.85,286.76c-2,.59-4.22,1.19-6.53,1.78l-10.83-32c1.92-.71,4.14-1.58,6.23-2.39C179.15,264.18,183.31,276.33,186.85,286.76Z" style="fill: rgb(119, 185, 241); transform-origin: 178.17px 271.345px;" id="elkp3elbqzsz" class="animable"></path><path d="M177.82,289.16l-2.11.48L165,258.26l2-.72C170.38,267.36,174.39,279.07,177.82,289.16Z" style="fill: rgb(119, 185, 241); transform-origin: 171.41px 273.59px;" id="eltykk2l870ip" class="animable"></path><path d="M173.4,290.13c-7.26,1.5-14.27,2.27-17.57.76l-.29-.14c-7.89-4.25-16.09-30.66-17.39-52.75a33.44,33.44,0,0,1,.41-8.9c0-.11.05-.21.07-.31s.09-.33.14-.49,0-.13.06-.2.1-.31.15-.45Z" style="fill: rgb(38, 50, 56); transform-origin: 155.711px 259.679px;" id="el4er5q4kh1jt" class="animable"></path><path d="M186.29,279.09c-.4-1.14-.81-2.28-1.22-3.41-.82-2.28-5.8-15.78-8-20-.05-.11-.22,0-.19.09,1.2,4.62,6.49,17.95,7.37,20.15.45,1.13.91,2.25,1.37,3.37s1.07,2.2,1.53,3.32c.05.11.23.07.18-.05C187,281.42,186.69,280.23,186.29,279.09Z" style="fill: rgb(38, 50, 56); transform-origin: 182.108px 269.154px;" id="elozg3n7824no" class="animable"></path><path d="M166.53,309.81l-76.16,4.43c.1-1.56,13-58.41,34-84.79,5.61-7,17.76-12.28,23.55.19C154.05,242.81,167.57,308.85,166.53,309.81Z" style="fill: rgb(69, 90, 100); transform-origin: 128.478px 268.182px;" id="elnd0ur6ogqxi" class="animable"></path><path d="M143.12,240.05c-4.45.09-10.33-8-12.08-13.83-.11-.4,1.26-4.08,2.71-8.62.87-2.76,1.78-5.86,2.4-8.74.13-.6,17.14,8.29,17.14,8.29a47.12,47.12,0,0,0-4.13,10.7,6.52,6.52,0,0,0-.14,1.21,1.41,1.41,0,0,1,0,.2C148.89,231.59,147.43,240,143.12,240.05Z" style="fill: rgb(247, 169, 160); transform-origin: 142.162px 224.441px;" id="elhfivr6o6a9a" class="animable"></path><path d="M137.25,209.17c-.22,5.06.28,17.49,9.88,19.8a10.41,10.41,0,0,0,1.87.29.49.49,0,0,0,0-.2,7.44,7.44,0,0,1,.13-1.21,47.22,47.22,0,0,1,4.14-10.7S141,210.74,137.25,209.17Z" style="fill: rgb(38, 50, 56); transform-origin: 145.242px 219.215px;" id="elkac8f34x37s" class="animable"></path><path d="M138.75,186.58c-3.56,5.86-4.87,25.09-1.38,30.33,5,7.61,15.64,10.9,22.68,4.3,6.84-6.39,8.1-31.48,4-36.49C158,177.35,144,177.91,138.75,186.58Z" style="fill: rgb(247, 169, 160); transform-origin: 150.856px 202.179px;" id="el1tg21me12x" class="animable"></path><path d="M153.88,202.37c0-.05-.1.06-.1.11,0,1.3-.23,2.79-1.42,3.18,0,0,0,.07,0,.07C153.81,205.58,154.09,203.6,153.88,202.37Z" style="fill: rgb(38, 50, 56); transform-origin: 153.151px 204.044px;" id="el6w3adloy7x6" class="animable"></path><path d="M152.77,201c-2.08-.24-2.39,3.94-.46,4.16S154.52,201.17,152.77,201Z" style="fill: rgb(38, 50, 56); transform-origin: 152.478px 203.079px;" id="elqv0lf1hb42" class="animable"></path><path d="M161.13,203s.09.07.09.12c-.14,1.29-.08,2.79,1.06,3.31a0,0,0,0,1,0,.07C160.85,206.14,160.79,204.15,161.13,203Z" style="fill: rgb(38, 50, 56); transform-origin: 161.619px 204.75px;" id="elcs4gqqi45of" class="animable"></path><path d="M162.38,201.68c2.1,0,2,4.18,0,4.19S160.63,201.68,162.38,201.68Z" style="fill: rgb(38, 50, 56); transform-origin: 162.445px 203.775px;" id="elcbbc58gzj8c" class="animable"></path><path d="M151.47,198.24c.58-.1,1.1-.29,1.66-.44a2.82,2.82,0,0,0,1.61-.78.89.89,0,0,0-.06-1.08,2.21,2.21,0,0,0-2.19-.4,3.19,3.19,0,0,0-2,1.25A.94.94,0,0,0,151.47,198.24Z" style="fill: rgb(38, 50, 56); transform-origin: 152.609px 196.835px;" id="elwqrdenbauxr" class="animable"></path><path d="M164.49,199.74a15.55,15.55,0,0,1-1.66-.43,2.76,2.76,0,0,1-1.62-.76.89.89,0,0,1,0-1.08,2.2,2.2,0,0,1,2.18-.42,3.21,3.21,0,0,1,2,1.23A1,1,0,0,1,164.49,199.74Z" style="fill: rgb(38, 50, 56); transform-origin: 163.265px 198.333px;" id="el9c5z6itxo3d" class="animable"></path><path d="M150.44,213.76c.15.4.26.91.68,1.14a3.5,3.5,0,0,0,1.4.28s.07.06,0,.08a1.76,1.76,0,0,1-1.8,0,1.39,1.39,0,0,1-.45-1.47C150.31,213.68,150.41,213.7,150.44,213.76Z" style="fill: rgb(38, 50, 56); transform-origin: 151.382px 214.609px;" id="els5fpn92qak" class="animable"></path><path d="M152.48,210.46a4.41,4.41,0,0,0,2.79,2.18,5.63,5.63,0,0,0,1.59.19,1.51,1.51,0,0,0,.3,0l.29,0a.33.33,0,0,0,.28-.27h0v-.14h0v-.11c.1-1,.12-2.52.12-2.52.35.21,2.15,1.19,2.15.66a66.05,66.05,0,0,0-.71-13.46c0-.15-.25-.13-.24,0-.23,4.16.28,8.33.12,12.51a7.8,7.8,0,0,0-2-.78c-.15,0,0,2.94-.06,3.38a.18.18,0,0,1,0,.05,6.14,6.14,0,0,1-4.46-1.75C152.52,210.27,152.41,210.35,152.48,210.46Z" style="fill: rgb(38, 50, 56); transform-origin: 156.27px 204.861px;" id="elngid2uo9p2b" class="animable"></path><path d="M155.8,212.65a4.89,4.89,0,0,1-2.24,1.07,2.27,2.27,0,0,1-1.32-.21c-.89-.46-.72-1.33-.39-2a5.3,5.3,0,0,1,.68-1A6.3,6.3,0,0,0,155.8,212.65Z" style="fill: rgb(38, 50, 56); transform-origin: 153.692px 212.126px;" id="ellepyz7qe7rb" class="animable"></path><path d="M153.56,213.72a2.27,2.27,0,0,1-1.32-.21c-.89-.46-.72-1.33-.39-2A2.27,2.27,0,0,1,153.56,213.72Z" style="fill: rgb(255, 155, 188); transform-origin: 152.572px 212.626px;" id="elreb9bgnxfh8" class="animable"></path><path d="M134.09,200.62c4.76,1.57,8.76-3.57,8.81-8.51,0,0,12.46,5,15.71-5.21a10.48,10.48,0,0,0,7.21,6.78l.47,4.18c1.42-.05,3.78-3.45,1.29-7.22,0,0,1.09-5.22-1.93-9.28a7.25,7.25,0,0,0-7.31-3,11,11,0,0,0-7.29-3.89,9.37,9.37,0,0,0-8,3.23s-6.7-.4-8.94,3.86a9.72,9.72,0,0,0-.67,7.9s-2.06,1.38-2.23,5.46C131.14,197.55,132.66,200.15,134.09,200.62Z" style="fill: rgb(38, 50, 56); transform-origin: 149.939px 187.668px;" id="el3sf9v5gt5tn" class="animable"></path><path d="M158.56,185.91a12.79,12.79,0,0,1-.61,2.53,10.78,10.78,0,0,1-1.09,2.33,6.77,6.77,0,0,1-3.93,3,10.82,10.82,0,0,1-5.06,0c-.83-.23-1.68-.42-2.5-.7s-1.63-.62-2.47-.9c.77.41,1.57.78,2.36,1.18s1.66.59,2.5.88a10.68,10.68,0,0,0,5.33.15,7,7,0,0,0,4.17-3.31A10.68,10.68,0,0,0,158.56,185.91Z" style="fill: rgb(38, 50, 56); transform-origin: 150.73px 190.279px;" id="elt3x8spchpb" class="animable"></path><path d="M163.69,193.58a13.94,13.94,0,0,1-3.38-3.1,8.4,8.4,0,0,1-1.11-2,10.15,10.15,0,0,1-.58-2.23,5.48,5.48,0,0,0,.13,2.38,6.34,6.34,0,0,0,1.07,2.18,7.61,7.61,0,0,0,1.73,1.67A7,7,0,0,0,163.69,193.58Z" style="fill: rgb(38, 50, 56); transform-origin: 161.118px 189.915px;" id="elf7xlo94nb5" class="animable"></path><path d="M138.87,202.55s-2.78-6.94-5.84-6.09-1.93,10.25,1,12.17a3.32,3.32,0,0,0,4.74-.73Z" style="fill: rgb(247, 169, 160); transform-origin: 135.042px 202.852px;" id="el0q7eu4ut6nke" class="animable"></path><path d="M133.42,199.15s-.08,0,0,.08c2,1.42,2.72,3.76,3,6.1a1.83,1.83,0,0,0-2.56-1.11c-.07,0,0,.13,0,.13a2.06,2.06,0,0,1,2,1.2,10.1,10.1,0,0,1,.64,2c.06.22.44.2.42,0v-.05C137.69,204.64,136.41,200.14,133.42,199.15Z" style="fill: rgb(38, 50, 56); transform-origin: 135.262px 203.429px;" id="el2wsivjfkthn" class="animable"></path><path d="M120.52,242.23c-.3,20.18,9.31,59.81,19.36,65.24,11.64,6.29,57.18.55,66.76-4.06,3.82-1.83-10-26.82-14.51-26.06-18.7,3.18-34.83,3.6-36.8,1.65-3-3-13.38-25.85-20.22-40.11C126.52,221,120.66,233.18,120.52,242.23Z" style="fill: rgb(247, 169, 160); transform-origin: 163.906px 269.972px;" id="elw9bgx9864im" class="animable"></path><path d="M205.43,303.79c2-.32,17-7.43,21.7-11.19a58.61,58.61,0,0,0,13-13.81c5.6-8.37,8.68-14.69,8.29-17.85-.45-3.66-.65-4.28-12.57,9.12-6.74,7.58-11.83,7.63-16.07,6.76a66.63,66.63,0,0,0-31.5,1.13S197.59,305.05,205.43,303.79Z" style="fill: rgb(247, 169, 160); transform-origin: 218.367px 281.257px;" id="elhphdxpq8c0v" class="animable"></path><path d="M257.1,250.86,229,275.32a2.76,2.76,0,0,1-2.91.39l-14.87-8.22a1.18,1.18,0,0,1-.11-2.06L239.21,241a2.74,2.74,0,0,1,2.91-.39L257,248.8A1.18,1.18,0,0,1,257.1,250.86Z" style="fill: rgb(55, 71, 79); transform-origin: 234.107px 258.158px;" id="elgkt2r8217xh" class="animable"></path><path d="M255.66,248.06l-14.88-8.22a2.74,2.74,0,0,0-2.91.39L209.8,264.69a1.17,1.17,0,0,0,.1,2.05L224.77,275a2.76,2.76,0,0,0,2.91-.39l28.08-24.46A1.18,1.18,0,0,0,255.66,248.06Zm-28,25.24a2.56,2.56,0,0,1-2.68.42l-13.31-7.36c-.75-.41-.75-1.27,0-1.91l26.14-22.77c1.5-1.31,2.18-1,2.93-.63l2.66,1.47c.16.09.12.3-.08.47l-.08.08c-.47.41-.19.56.15.75l6.16,3.41a.8.8,0,0,0,1.1-.06l.08-.08a.68.68,0,0,1,.65-.16l2.66,1.48c.75.41,1.15.92-.23,2.12Z" style="fill: rgb(38, 50, 56); transform-origin: 232.793px 257.418px;" id="el94k0ilf5pd" class="animable"></path><path d="M247.84,245.48l-1.68-.93c-.06,0-.06-.09,0-.14h0a.18.18,0,0,1,.2,0l1.68.93c.06,0,.06.09,0,.14h0A.21.21,0,0,1,247.84,245.48Z" style="fill: rgb(255, 255, 255); transform-origin: 247.1px 244.943px;" id="elchuonbil3lp" class="animable"></path><line x1="213.26" y1="263.01" x2="213.21" y2="262.98" style="fill: none; transform-origin: 213.235px 262.995px;" id="elv5mx2z0uykf" class="animable"></line><path d="M253.75,250.53,227.61,273.3a2.56,2.56,0,0,1-2.68.42l-13.31-7.36c-.75-.41-.75-1.27,0-1.91l26.14-22.77c1.51-1.31,2.18-1,2.93-.63l2.66,1.47c.16.09.12.3-.08.47l-.08.08c-.47.41-.19.56.15.75l6.16,3.41a.8.8,0,0,0,1.1-.06l.08-.08a.68.68,0,0,1,.65-.16l2.66,1.48C254.73,248.82,255.13,249.33,253.75,250.53Z" style="fill: rgb(255, 255, 255); transform-origin: 232.862px 257.327px;" id="el4j6n9e0i6n6" class="animable"></path><path d="M253.75,250.53l-1.95,1.7-16-8.85,1.95-1.7c1.5-1.31,2.18-1,2.93-.63l2.66,1.47c.16.09.12.3-.08.47l-.08.08c-.47.41-.19.56.15.75l6.16,3.41a.8.8,0,0,0,1.1-.06l.09-.08a.66.66,0,0,1,.64-.16l2.66,1.48C254.73,248.82,255.13,249.33,253.75,250.53Z" style="fill: rgb(119, 185, 241); transform-origin: 245.233px 246.48px;" id="el9lp92epvons" class="animable"></path><polygon points="238.37 243.44 238.31 242.83 239.18 242.74 239.19 242.84 238.46 242.91 238.52 243.42 238.37 243.44" style="fill: rgb(255, 255, 255); transform-origin: 238.75px 243.09px;" id="elw9xgq667rop" class="animable"></polygon><path d="M252.18,250.26a.19.19,0,0,1-.18,0,.07.07,0,0,1,0-.13.17.17,0,0,1,.18,0S252.23,250.22,252.18,250.26Z" style="fill: rgb(255, 255, 255); transform-origin: 252.079px 250.193px;" id="ela2h3f3zju9j" class="animable"></path><path d="M251.88,250.53a.17.17,0,0,1-.18,0s0-.08,0-.13a.17.17,0,0,1,.18,0A.08.08,0,0,1,251.88,250.53Z" style="fill: rgb(255, 255, 255); transform-origin: 251.807px 250.465px;" id="el0gluef9v1u1q" class="animable"></path><path d="M251.58,250.79a.17.17,0,0,1-.18,0,.07.07,0,0,1,0-.12.17.17,0,0,1,.18,0C251.62,250.69,251.62,250.75,251.58,250.79Z" style="fill: rgb(255, 255, 255); transform-origin: 251.488px 250.73px;" id="elndx2u0gz0h" class="animable"></path><g id="freepik--u5zjqx--inject-18" class="animable" style="transform-origin: 242.009px 242.661px;"><path d="M242.3,242.78h-.08a.28.28,0,0,0-.15-.22.58.58,0,0,0-.35,0v-.06h.18a.28.28,0,0,1,.13,0l.06,0,0,0,0,0,.08.07,0,.06a.14.14,0,0,1,0,.06v0Z" style="fill: rgb(255, 255, 255); transform-origin: 242.01px 242.636px;" id="el6p6b8ok9w2t" class="animable"></path><path d="M241.73,242.62v-.05a.48.48,0,0,1,.24,0,.23.23,0,0,1,.17.2h-.08a.19.19,0,0,0-.1-.15A.43.43,0,0,0,241.73,242.62Z" style="fill: rgb(255, 255, 255); transform-origin: 241.935px 242.662px;" id="elk2tdyswzb8e" class="animable"></path><path d="M242,242.82h-.07a.12.12,0,0,0-.06-.08.2.2,0,0,0-.11,0v0C241.86,242.66,242,242.72,242,242.82Z" style="fill: rgb(255, 255, 255); transform-origin: 241.88px 242.761px;" id="elc7ujbycepnk" class="animable"></path><path d="M241.82,242.83s0,0-.07,0,0,0,0-.05a.06.06,0,0,1,.07,0S241.84,242.81,241.82,242.83Z" style="fill: rgb(255, 255, 255); transform-origin: 241.774px 242.799px;" id="elzdfrujrl1d" class="animable"></path></g><path d="M239.71,241.45a.2.2,0,0,1,.21,0c.06,0,.06.09,0,.14a.2.2,0,0,1-.21,0A.09.09,0,0,1,239.71,241.45Z" style="fill: rgb(255, 255, 255); transform-origin: 239.821px 241.52px;" id="el3x0buybm1jm" class="animable"></path><path d="M240.05,241.64a.18.18,0,0,1,.2,0c.06,0,.06.1,0,.15a.21.21,0,0,1-.2,0A.08.08,0,0,1,240.05,241.64Z" style="fill: rgb(255, 255, 255); transform-origin: 240.146px 241.713px;" id="elikigv29k1v" class="animable"></path><path d="M240.38,241.82a.19.19,0,0,1,.2,0c.06,0,.07.09,0,.14a.18.18,0,0,1-.2,0A.09.09,0,0,1,240.38,241.82Z" style="fill: rgb(255, 255, 255); transform-origin: 240.488px 241.891px;" id="el9vldjv447p" class="animable"></path><path d="M240.72,242a.18.18,0,0,1,.2,0,.08.08,0,0,1,0,.14.2.2,0,0,1-.21,0A.08.08,0,0,1,240.72,242Z" style="fill: rgb(255, 255, 255); transform-origin: 240.817px 242.07px;" id="elqki4uimgtdi" class="animable"></path><path d="M241.05,242.19a.18.18,0,0,1,.2,0c.06,0,.07.09,0,.14a.18.18,0,0,1-.2,0A.09.09,0,0,1,241.05,242.19Z" style="fill: rgb(255, 255, 255); transform-origin: 241.158px 242.26px;" id="elje5qt5ab8x" class="animable"></path><path d="M253.26,249.25l-.87-.48,0,0,.34-.3.88.49,0,0Zm-.77-.49.77.42.27-.24-.76-.42Z" style="fill: rgb(255, 255, 255); transform-origin: 253px 248.86px;" id="eli0txk1r7m8" class="animable"></path><polygon points="253.33 248.85 252.77 248.54 252.53 248.75 253.09 249.06 253.33 248.85" style="fill: rgb(255, 255, 255); transform-origin: 252.93px 248.8px;" id="el5b9qmbi2v2q" class="animable"></polygon><polygon points="253.42 249.22 253.35 249.17 253.54 249 253.62 249.04 253.42 249.22" style="fill: rgb(255, 255, 255); transform-origin: 253.485px 249.11px;" id="el133v3a3o7qt9" class="animable"></polygon><polygon points="214.3 265.57 214.18 265.5 213.67 265.95 213.44 265.82 213.7 265.59 213.3 265.37 213.04 265.6 212.81 265.47 213.32 265.03 213.2 264.96 214.27 264.81 214.3 265.57" style="fill: rgb(235, 235, 235); transform-origin: 213.555px 265.38px;" id="elh9twm7h2jf" class="animable"></polygon><polygon points="226.89 272.03 225.56 271.3 225.74 271.15 227.06 271.88 226.89 272.03" style="fill: rgb(235, 235, 235); transform-origin: 226.31px 271.59px;" id="elbysmal1vxf5" class="animable"></polygon><polygon points="226.46 272.41 225.13 271.68 225.31 271.52 226.63 272.26 226.46 272.41" style="fill: rgb(235, 235, 235); transform-origin: 225.88px 271.965px;" id="elsex70wz6xdd" class="animable"></polygon><polygon points="226.03 272.78 224.7 272.05 224.88 271.9 226.2 272.63 226.03 272.78" style="fill: rgb(235, 235, 235); transform-origin: 225.45px 272.34px;" id="elpfi6gc4pcs" class="animable"></polygon><polygon points="220.32 268.79 219.58 268.9 219.57 268.38 219.69 268.36 219.7 268.8 220.31 268.71 220.32 268.79" style="fill: rgb(235, 235, 235); transform-origin: 219.945px 268.63px;" id="el86apu510o5v" class="animable"></polygon><path d="M219.71,269.81a1.47,1.47,0,0,1-.72-.17,1,1,0,0,1-.53-.77,1.06,1.06,0,0,1,.39-.91,1.66,1.66,0,0,1,1.8-.22,1,1,0,0,1,.54.77,1.07,1.07,0,0,1-.4.91h0A1.63,1.63,0,0,1,219.71,269.81Zm.27-1.25a.8.8,0,0,0-.47.15.49.49,0,0,0,.62,0,.18.18,0,0,0,.06-.07A.46.46,0,0,0,220,268.56Z" style="fill: rgb(235, 235, 235); transform-origin: 219.825px 268.69px;" id="elkp5v1rfnkj" class="animable"></path><path d="M243.57,245.93a.79.79,0,0,1,.82-.09.32.32,0,0,1,.19.22s0,.07-.07.08-.1,0-.11,0a.25.25,0,0,0-.13-.16.56.56,0,0,0-.29-.05.61.61,0,0,0-.27.12.25.25,0,0,0-.1.21.21.21,0,0,0,.13.18.42.42,0,0,0,.25.06s.08,0,.08.06,0,.07-.1.07a.69.69,0,0,1-.35-.08A.33.33,0,0,1,243.57,245.93Z" style="fill: rgb(255, 255, 255); transform-origin: 243.978px 246.198px;" id="elkdfgx4qmvhm" class="animable"></path><path d="M244.19,246.74l.64-.55a.11.11,0,0,1,.12,0,.05.05,0,0,1,0,.09l-.26.23.3.17.26-.23a.12.12,0,0,1,.13,0,.05.05,0,0,1,0,.09l-.63.56a.12.12,0,0,1-.13,0,.05.05,0,0,1,0-.09l.26-.22-.3-.17-.26.23a.12.12,0,0,1-.13,0A.06.06,0,0,1,244.19,246.74Z" style="fill: rgb(255, 255, 255); transform-origin: 244.781px 246.646px;" id="elnm4ol5ilz28" class="animable"></path><path d="M245.49,247.29l-.29-.16-.2.09a.09.09,0,0,1-.1,0h0s0-.07,0-.09l.9-.41a.12.12,0,0,1,.1,0,0,0,0,0,1,0,.07l-.37.7a.12.12,0,0,1-.12,0s0,0,0,0a0,0,0,0,1,0-.06Zm.07-.13.13-.25-.32.15Z" style="fill: rgb(255, 255, 255); transform-origin: 245.4px 247.108px;" id="el01xfgn9417xf" class="animable"></path><path d="M246.67,247.3l-.19-.11-.57.5a.13.13,0,0,1-.13,0,.05.05,0,0,1,0-.09l.57-.5-.18-.1a.05.05,0,0,1,0-.09.13.13,0,0,1,.13,0l.5.28a.05.05,0,0,1,0,.09A.15.15,0,0,1,246.67,247.3Z" style="fill: rgb(255, 255, 255); transform-origin: 246.29px 247.3px;" id="elpdtskz4c4de" class="animable"></path><polygon points="226.63 253.85 238.08 260.18 241.38 257.31 229.93 250.98 229.93 250.98 226.63 253.85 226.63 253.85" style="fill: rgb(69, 90, 100); transform-origin: 234.005px 255.58px;" id="elndibveuf9a" class="animable"></polygon><polygon points="239.14 260.77 238.08 260.18 239.09 259.3 239.14 260.77" style="fill: rgb(69, 90, 100); transform-origin: 238.61px 260.035px;" id="elip48fklfg8p" class="animable"></polygon><polygon points="240.09 257.5 229.95 251.89 230.02 251.84 240.15 257.44 240.09 257.5" style="fill: rgb(255, 255, 255); transform-origin: 235.05px 254.67px;" id="ell46jbj5283" class="animable"></polygon><polygon points="237.65 256.63 229.62 252.19 229.68 252.13 237.71 256.57 237.65 256.63" style="fill: rgb(255, 255, 255); transform-origin: 233.665px 254.38px;" id="ela787uwqfnij" class="animable"></polygon><polygon points="238.24 257.92 228.94 252.78 229 252.72 238.3 257.87 238.24 257.92" style="fill: rgb(255, 255, 255); transform-origin: 233.62px 255.32px;" id="elade6bgtg285" class="animable"></polygon><polygon points="238.74 258.68 228.6 253.07 228.66 253.02 238.8 258.62 238.74 258.68" style="fill: rgb(255, 255, 255); transform-origin: 233.7px 255.85px;" id="els44oewwj0hp" class="animable"></polygon><polygon points="238.4 258.97 228.26 253.37 228.33 253.31 238.46 258.92 238.4 258.97" style="fill: rgb(255, 255, 255); transform-origin: 233.36px 256.14px;" id="elun5gz6e4is" class="animable"></polygon><polygon points="235.25 257.71 227.93 253.66 227.99 253.61 235.31 257.66 235.25 257.71" style="fill: rgb(255, 255, 255); transform-origin: 231.62px 255.66px;" id="elcggdz3fesl" class="animable"></polygon><polygon points="218.85 260.63 230.3 266.96 233.59 264.09 222.15 257.76 222.15 257.76 218.85 260.63 218.85 260.63" style="fill: rgb(69, 90, 100); transform-origin: 226.22px 262.36px;" id="elc99ye6ht7mi" class="animable"></polygon><polygon points="231.36 267.55 230.3 266.96 231.31 266.08 231.36 267.55" style="fill: rgb(69, 90, 100); transform-origin: 230.83px 266.815px;" id="el11rrtgrb03pp" class="animable"></polygon><polygon points="232.31 264.28 222.17 258.67 222.23 258.62 232.37 264.22 232.31 264.28" style="fill: rgb(255, 255, 255); transform-origin: 227.27px 261.45px;" id="elb0e3n22olei" class="animable"></polygon><polygon points="229.86 263.41 221.83 258.97 221.9 258.91 229.93 263.35 229.86 263.41" style="fill: rgb(255, 255, 255); transform-origin: 225.88px 261.16px;" id="elzfukhiiy538" class="animable"></polygon><polygon points="230.46 264.7 221.16 259.56 221.22 259.5 230.52 264.64 230.46 264.7" style="fill: rgb(255, 255, 255); transform-origin: 225.84px 262.1px;" id="el55tu5de1uro" class="animable"></polygon><polygon points="230.95 265.45 220.82 259.85 220.88 259.8 231.02 265.4 230.95 265.45" style="fill: rgb(255, 255, 255); transform-origin: 225.92px 262.625px;" id="elulma2gsevjc" class="animable"></polygon><polygon points="230.62 265.75 220.48 260.15 220.54 260.09 230.68 265.69 230.62 265.75" style="fill: rgb(255, 255, 255); transform-origin: 225.58px 262.92px;" id="elq3ffudapttm" class="animable"></polygon><polygon points="227.47 264.49 220.14 260.44 220.21 260.39 227.53 264.44 227.47 264.49" style="fill: rgb(255, 255, 255); transform-origin: 223.835px 262.44px;" id="ellzmvr4e1qi" class="animable"></polygon><polygon points="245.71 255.05 234.26 248.72 237.04 246.3 248.49 252.63 245.71 255.05" style="fill: rgb(119, 185, 241); transform-origin: 241.375px 250.675px;" id="elflhf71ohksl" class="animable"></polygon><polygon points="233.2 248.13 234.26 248.72 235.27 247.84 233.2 248.13" style="fill: rgb(119, 185, 241); transform-origin: 234.235px 248.28px;" id="el3vrww8yoxpf" class="animable"></polygon><polygon points="245.57 251.84 237.13 247.17 237.2 247.11 245.64 251.78 245.57 251.84" style="fill: rgb(255, 255, 255); transform-origin: 241.385px 249.475px;" id="elpqdth2qyih" class="animable"></polygon><polygon points="246.93 253.07 236.79 247.46 236.86 247.41 246.99 253.01 246.93 253.07" style="fill: rgb(255, 255, 255); transform-origin: 241.89px 250.24px;" id="ellza4vkqllc" class="animable"></polygon><polygon points="246.59 253.36 236.46 247.76 236.52 247.7 246.65 253.31 246.59 253.36" style="fill: rgb(255, 255, 255); transform-origin: 241.555px 250.53px;" id="eldv5w3j3dtfi" class="animable"></polygon><polygon points="245.45 253.21 236.12 248.05 236.18 248 245.51 253.16 245.45 253.21" style="fill: rgb(255, 255, 255); transform-origin: 240.815px 250.605px;" id="elyx8zyo6ewhg" class="animable"></polygon><polygon points="245.91 253.95 235.78 248.35 235.84 248.29 245.98 253.9 245.91 253.95" style="fill: rgb(255, 255, 255); transform-origin: 240.88px 251.12px;" id="el5wvqih20w3d" class="animable"></polygon><polygon points="242.93 252.78 235.44 248.64 235.5 248.59 242.99 252.73 242.93 252.78" style="fill: rgb(255, 255, 255); transform-origin: 239.215px 250.685px;" id="elhcufaar37si" class="animable"></polygon><polygon points="243.19 257.24 231.75 250.91 233.81 249.11 245.26 255.44 243.19 257.24" style="fill: rgb(119, 185, 241); transform-origin: 238.505px 253.175px;" id="elt0f3ky58wl8" class="animable"></polygon><polygon points="230.69 250.32 231.75 250.91 232.76 250.03 230.69 250.32" style="fill: rgb(119, 185, 241); transform-origin: 231.725px 250.47px;" id="elv5a3otajpfc" class="animable"></polygon><polygon points="244.02 255.57 233.9 249.98 233.97 249.93 244.08 255.52 244.02 255.57" style="fill: rgb(255, 255, 255); transform-origin: 238.99px 252.75px;" id="el3rqt127wi3b" class="animable"></polygon><polygon points="241.89 254.88 233.56 250.28 233.63 250.22 241.95 254.83 241.89 254.88" style="fill: rgb(255, 255, 255); transform-origin: 237.755px 252.55px;" id="el8y50vh52li6" class="animable"></polygon><polygon points="242.39 255.64 233.23 250.57 233.29 250.52 242.45 255.58 242.39 255.64" style="fill: rgb(255, 255, 255); transform-origin: 237.84px 253.08px;" id="elybaofjlta49" class="animable"></polygon><polygon points="239.96 254.77 232.89 250.87 232.95 250.81 240.02 254.72 239.96 254.77" style="fill: rgb(255, 255, 255); transform-origin: 236.455px 252.79px;" id="elefk6e3cz4x" class="animable"></polygon><polygon points="235.43 264 223.98 257.67 226.89 255.14 238.33 261.47 235.43 264" style="fill: rgb(119, 185, 241); transform-origin: 231.155px 259.57px;" id="el25lcqrlx4xg" class="animable"></polygon><polygon points="222.92 257.09 223.98 257.67 224.99 256.79 222.92 257.09" style="fill: rgb(119, 185, 241); transform-origin: 223.955px 257.23px;" id="elxqg7wggxgv" class="animable"></polygon><polygon points="235.55 262.18 225.98 256.89 226.04 256.83 235.61 262.12 235.55 262.18" style="fill: rgb(255, 255, 255); transform-origin: 230.795px 259.505px;" id="elstfcvc9b22" class="animable"></polygon><polygon points="234.43 262.04 225.64 257.18 225.7 257.13 234.49 261.99 234.43 262.04" style="fill: rgb(255, 255, 255); transform-origin: 230.065px 259.585px;" id="el60uhs1uf3m6" class="animable"></polygon><polygon points="235.67 261.28 226.65 256.3 226.72 256.24 235.74 261.23 235.67 261.28" style="fill: rgb(255, 255, 255); transform-origin: 231.195px 258.76px;" id="ellmtsxngvujp" class="animable"></polygon><polygon points="237 261.54 226.99 256 227.05 255.95 237.06 261.48 237 261.54" style="fill: rgb(255, 255, 255); transform-origin: 232.025px 258.745px;" id="elty4f7cd5r1o" class="animable"></polygon><polygon points="234.4 262.51 225.3 257.48 225.36 257.42 234.47 262.45 234.4 262.51" style="fill: rgb(255, 255, 255); transform-origin: 229.885px 259.965px;" id="el5gbtgnyijvc" class="animable"></polygon><polygon points="228.08 270.4 216.63 264.07 219.06 261.96 230.5 268.29 228.08 270.4" style="fill: rgb(119, 185, 241); transform-origin: 223.565px 266.18px;" id="el7jnyuvcqb3j" class="animable"></polygon><polygon points="215.57 263.49 216.63 264.07 217.65 263.19 215.57 263.49" style="fill: rgb(119, 185, 241); transform-origin: 216.61px 263.63px;" id="elauko6qgnyp" class="animable"></polygon><polygon points="229.3 268.42 219.17 262.82 219.23 262.76 229.37 268.37 229.3 268.42" style="fill: rgb(255, 255, 255); transform-origin: 224.27px 265.59px;" id="el0gqg5p3iwkue" class="animable"></polygon><polygon points="228.97 268.71 218.83 263.11 218.89 263.06 229.03 268.66 228.97 268.71" style="fill: rgb(255, 255, 255); transform-origin: 223.93px 265.885px;" id="el5nyflwz76df" class="animable"></polygon><polygon points="227.82 268.57 218.49 263.41 218.56 263.35 227.89 268.51 227.82 268.57" style="fill: rgb(255, 255, 255); transform-origin: 223.19px 265.96px;" id="elsyihuop2ulh" class="animable"></polygon><polygon points="228.29 269.3 218.16 263.7 218.22 263.65 228.35 269.25 228.29 269.3" style="fill: rgb(255, 255, 255); transform-origin: 223.255px 266.475px;" id="elbukn9ul6gd" class="animable"></polygon><polygon points="225.31 268.13 217.82 264 217.88 263.94 225.37 268.08 225.31 268.13" style="fill: rgb(255, 255, 255); transform-origin: 221.595px 266.035px;" id="ell979xfzl9p" class="animable"></polygon><path d="M222,277.14c-4.41-.75,11.55-7,12.69-12s-4-4.3-8.39-2.19c-15.18,7.33-25.16,5-33.68,13.09S222,277.14,222,277.14Z" style="fill: rgb(247, 169, 160); transform-origin: 213.112px 270.647px;" id="elb8ddshpy4lk" class="animable"></path><path d="M209.8,268.57a35.28,35.28,0,0,0-8.83,1.69,21.58,21.58,0,0,0-7,4.45c-.09.08,0,.24.11.16,4.43-3.76,10.19-5,15.71-6.17C209.89,268.68,209.88,268.56,209.8,268.57Z" style="fill: rgb(38, 50, 56); transform-origin: 201.898px 271.731px;" id="eli22lp55fabi" class="animable"></path><path d="M156.5,278c3.24,1.56,28.29-.54,28.29-.54l7.36,34.87s-43.29,1.94-52.35-3.22-18-40.87-19.33-60.9c-1.24-18.83,7-29.42,16.42-8.41C136.89,239.77,154.8,277.15,156.5,278Z" style="fill: rgb(55, 71, 79); transform-origin: 156.248px 270.469px;" id="eluhn49tssuha" class="animable"></path><path d="M184.26,312.55c-2.77.05-6.09.1-9.68.11l-6.24-34.22c3.25-.11,6.65-.31,9.5-.49C179.78,288.37,182.14,301,184.26,312.55Z" style="fill: rgb(119, 185, 241); transform-origin: 176.3px 295.305px;" id="el6wexzxduvf4" class="animable"></path><path d="M170.83,312.63l-3.1,0-6.24-34.06h3C166.42,288.77,168.73,301.21,170.83,312.63Z" style="fill: rgb(119, 185, 241); transform-origin: 166.16px 295.6px;" id="elpv6aebw7mi" class="animable"></path><path d="M139.48,308c-7.35-5.67-13.31-29.28-14.44-33.91-.72-3-1.33-5.95-1.92-8.94-1.17-6-2.16-12-3-18a.08.08,0,0,0-.16,0c.25,4.58.73,9.16,1.42,13.71a49.12,49.12,0,0,1-1.73-5.44c0-.09-.17,0-.16,0a27.84,27.84,0,0,0,2,6.29c.72,4.57,1.65,9.11,2.8,13.59.34,1.29,6.95,30.08,15.56,34.25,3,1.44,13.93,2.67,16.32,2.58.1,0,.15-.12,0-.15C153.1,311.33,142.1,310,139.48,308Z" style="fill: rgb(38, 50, 56); transform-origin: 137.877px 279.602px;" id="el5sc6gyz07v4" class="animable"></path><path d="M183.92,306.71c-.19-1.19-.4-2.38-.6-3.57-.41-2.38-2.94-16.55-4.34-21.09a.11.11,0,0,0-.21.05c.37,4.76,3.23,18.81,3.72,21.13.24,1.19.5,2.37.76,3.56s.66,2.35.92,3.54c0,.11.21.1.19,0C184.16,309.12,184.11,307.91,183.92,306.71Z" style="fill: rgb(38, 50, 56); transform-origin: 181.566px 296.197px;" id="elowmk288phvf" class="animable"></path><path d="M184.79,277.49c-2-.28-20.6.54-24.7.69a8.12,8.12,0,0,1-3-.14,4.28,4.28,0,0,1-2-2.18c-1-1.7-11.52-22.73-12.36-23.83-.32-.41-.61-.53-.36.12.44,1.11,10.61,21.84,11.57,23.5s1.72,3.14,3.65,3.42c.86.12,25.91-.79,27.18-1.07C185,278,185.1,277.53,184.79,277.49Z" style="fill: rgb(38, 50, 56); transform-origin: 163.63px 265.387px;" id="el1d0md3aiyrh" class="animable"></path></g><defs>     <filter id="active" height="200%">         <feMorphology in="SourceAlpha" result="DILATED" operator="dilate" radius="2"></feMorphology>                <feFlood flood-color="#32DFEC" flood-opacity="1" result="PINK"></feFlood>        <feComposite in="PINK" in2="DILATED" operator="in" result="OUTLINE"></feComposite>        <feMerge>            <feMergeNode in="OUTLINE"></feMergeNode>            <feMergeNode in="SourceGraphic"></feMergeNode>        </feMerge>    </filter>    <filter id="hover" height="200%">        <feMorphology in="SourceAlpha" result="DILATED" operator="dilate" radius="2"></feMorphology>                <feFlood flood-color="#ff0000" flood-opacity="0.5" result="PINK"></feFlood>        <feComposite in="PINK" in2="DILATED" operator="in" result="OUTLINE"></feComposite>        <feMerge>            <feMergeNode in="OUTLINE"></feMergeNode>            <feMergeNode in="SourceGraphic"></feMergeNode>        </feMerge>            <feColorMatrix type="matrix" values="0   0   0   0   0                0   1   0   0   0                0   0   0   0   0                0   0   0   1   0 "></feColorMatrix>    </filter></defs></svg>